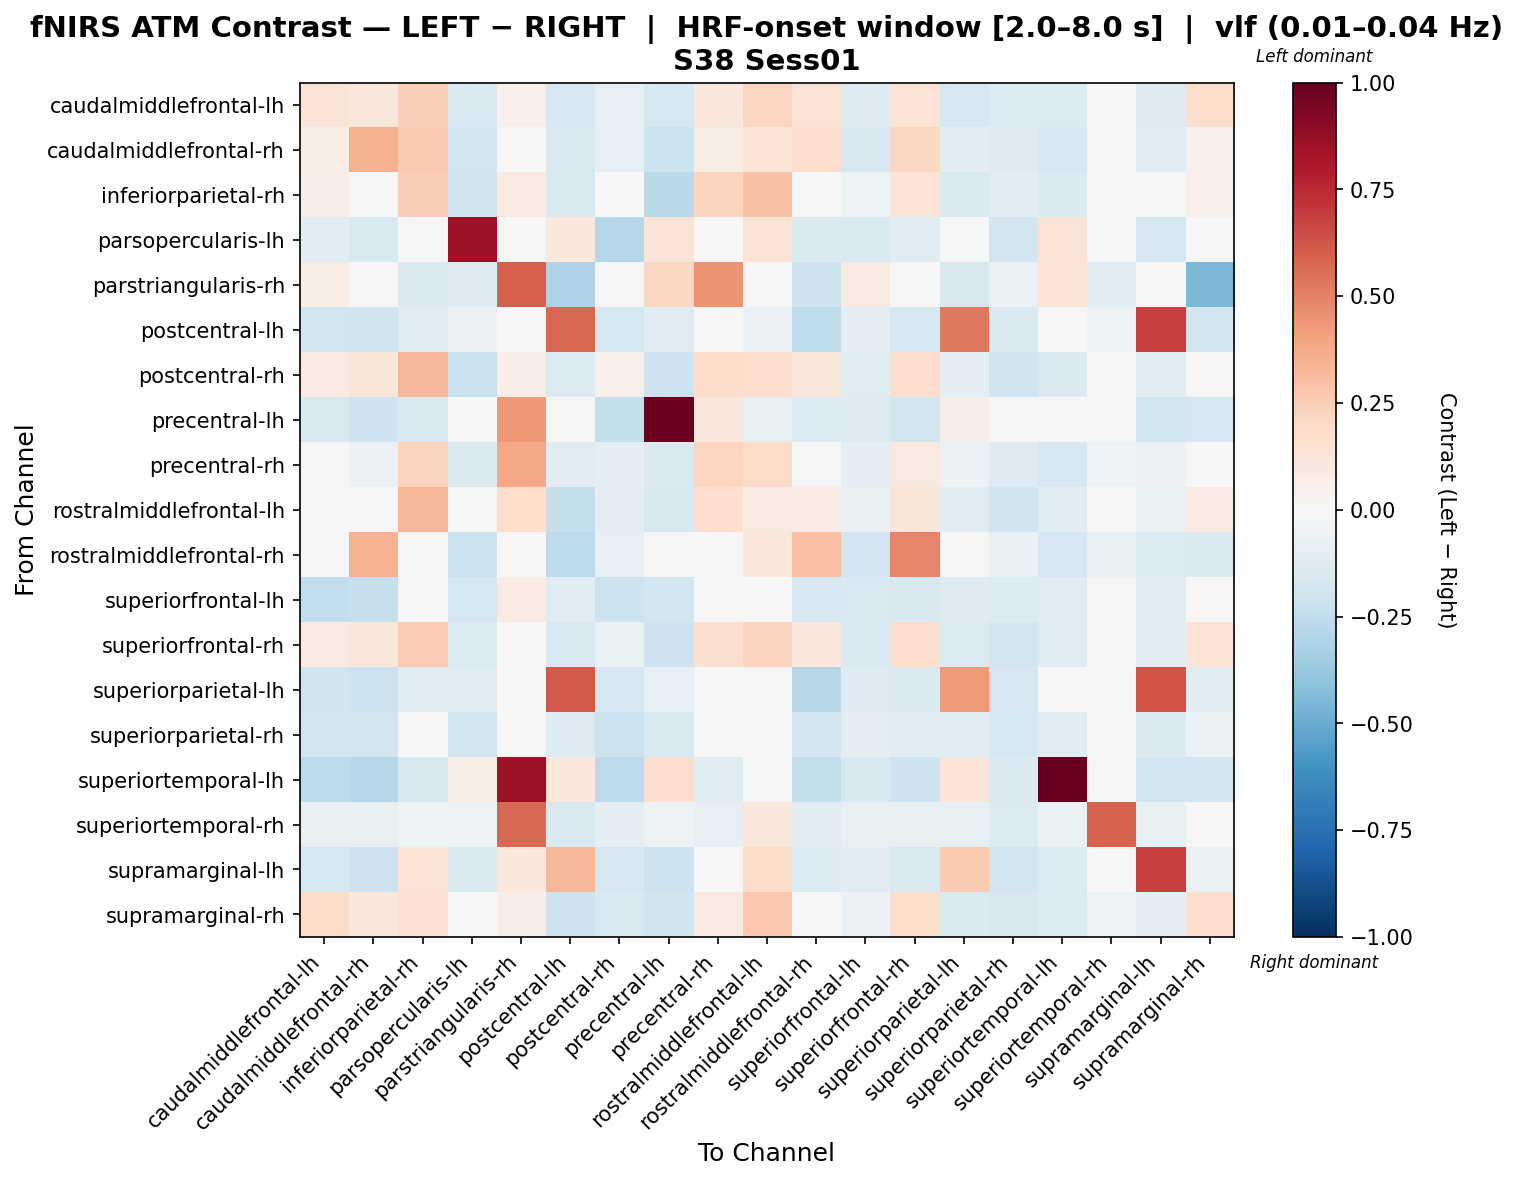

Values plotted in this chart, from the file beside it:
, caudalmiddlefrontal-lh, caudalmiddlefrontal-rh, inferiorparietal-rh, parsopercularis-lh, parstriangularis-rh, postcentral-lh, postcentral-rh, precentral-lh, precentral-rh, rostralmiddlefrontal-lh, rostralmiddlefrontal-rh, superiorfrontal-lh, superiorfrontal-rh, superiorparietal-lh, superiorparietal-rh, superiortemporal-lh, superiortemporal-rh, supramarginal-lh, supramarginal-rh
caudalmiddlefrontal-lh, 0.1318, 0.1169, 0.2348, -0.1535, 0.05207, -0.1661, -0.08144, -0.1784, 0.1092, 0.2159, 0.1251, -0.127, 0.135, -0.1662, -0.1385, -0.1379, -0.02331, -0.1281, 0.1797
caudalmiddlefrontal-rh, 0.07543, 0.3575, 0.26, -0.1948, 0.04448, -0.1433, -0.08476, -0.2171, 0.0711, 0.1332, 0.1693, -0.1622, 0.2032, -0.115, -0.13, -0.1678, -0.02982, -0.1198, 0.0504
inferiorparietal-rh, 0.05969, 0.04188, 0.2453, -0.1993, 0.08812, -0.1519, -0.02119, -0.2712, 0.2208, 0.2926, 0.02742, -0.0533, 0.1332, -0.1506, -0.1112, -0.1482, -0.02515, -0.02899, 0.05204
parsopercularis-lh, -0.1114, -0.1536, -0.01205, 0.8465, 0.007455, 0.1041, -0.2843, 0.1266, -0.04329, 0.137, -0.142, -0.155, -0.1034, 0.04808, -0.1864, 0.129, -0.02761, -0.1643, -0.01512
parstriangularis-rh, 0.07283, -0.02648, -0.1414, -0.1261, 0.6009, -0.3086, 0.01739, 0.2075, 0.449, -0.002398, -0.2077, 0.09009, -0.01348, -0.1593, -0.06795, 0.1371, -0.1077, 0.036, -0.4496
postcentral-lh, -0.189, -0.2009, -0.1072, -0.05511, 0.03168, 0.5759, -0.1728, -0.1055, 0.008532, -0.05565, -0.2554, -0.09975, -0.1675, 0.5277, -0.1554, -0.02674, -0.05374, 0.6864, -0.1857
postcentral-rh, 0.08415, 0.1196, 0.3345, -0.225, 0.06561, -0.1363, 0.05204, -0.2101, 0.1852, 0.1681, 0.1142, -0.1223, 0.1693, -0.09626, -0.1977, -0.1472, -0.03477, -0.1155, -0.007687
precentral-lh, -0.1492, -0.2083, -0.1494, 0.01599, 0.437, -0.008567, -0.2411, 0.9798, 0.117, -0.07172, -0.1387, -0.1251, -0.1837, 0.05723, 0.006621, 0.03775, -0.02492, -0.1823, -0.1685
precentral-rh, -0.03847, -0.05652, 0.224, -0.1443, 0.384, -0.1124, -0.09314, -0.1414, 0.2151, 0.1905, 0.03052, -0.08909, 0.09276, -0.05528, -0.1318, -0.1789, -0.05357, -0.05939, 0.01732
rostralmiddlefrontal-lh, 0.02089, -0.02313, 0.3308, -0.006535, 0.1785, -0.2354, -0.09508, -0.1575, 0.1709, 0.09363, 0.08388, -0.07242, 0.1204, -0.1108, -0.1985, -0.1038, -0.02283, -0.06565, 0.09275
rostralmiddlefrontal-rh, 0.03018, 0.3484, 0.04425, -0.2144, 0.01564, -0.2612, -0.08201, -0.003881, 0.04303, 0.1053, 0.299, -0.1898, 0.4854, -0.03116, -0.07258, -0.1645, -0.07234, -0.1366, -0.1426
superiorfrontal-lh, -0.2423, -0.2307, -0.02186, -0.1778, 0.07971, -0.1156, -0.2154, -0.1874, -0.02503, 0.03377, -0.1672, -0.1508, -0.1571, -0.126, -0.1405, -0.1172, -0.02247, -0.115, -0.01323
superiorfrontal-rh, 0.08222, 0.1143, 0.2531, -0.1364, 0.0429, -0.1537, -0.06923, -0.2082, 0.1601, 0.2239, 0.1169, -0.1487, 0.1709, -0.1377, -0.1834, -0.1247, -0.02228, -0.1145, 0.1345
superiorparietal-lh, -0.2025, -0.211, -0.1017, -0.1223, 0.04789, 0.6136, -0.1691, -0.08368, 0.03218, 0.0005502, -0.2757, -0.1277, -0.1436, 0.4234, -0.1658, -0.01384, -0.02657, 0.6276, -0.1017
superiorparietal-rh, -0.1819, -0.1925, -0.02754, -0.1942, 0.03031, -0.1299, -0.2179, -0.1497, -0.01387, 0.01362, -0.1926, -0.1, -0.1052, -0.1105, -0.1724, -0.1165, -0.04903, -0.1475, -0.055
superiortemporal-lh, -0.2585, -0.2826, -0.1635, 0.0717, 0.8488, 0.1039, -0.2585, 0.1683, -0.1242, -0.04883, -0.2367, -0.1635, -0.2102, 0.128, -0.1463, 1.0, -0.04592, -0.1904, -0.1916
superiortemporal-rh, -0.07505, -0.07505, -0.05361, -0.05361, 0.5708, -0.1501, -0.0965, -0.05361, -0.08578, 0.1107, -0.1072, -0.07505, -0.07505, -0.07505, -0.1394, -0.06433, 0.5916, -0.07505, -0.01858
supramarginal-lh, -0.1792, -0.207, 0.1316, -0.1462, 0.1038, 0.3321, -0.1698, -0.2129, 0.03389, 0.1892, -0.14, -0.1086, -0.1501, 0.2586, -0.1922, -0.1341, -0.02306, 0.6812, -0.06705
supramarginal-rh, 0.1944, 0.1024, 0.1458, -0.04194, 0.05798, -0.2084, -0.1501, -0.2004, 0.08677, 0.2683, 0.04462, -0.06211, 0.1758, -0.1465, -0.1571, -0.1361, -0.05123, -0.09283, 0.1707
